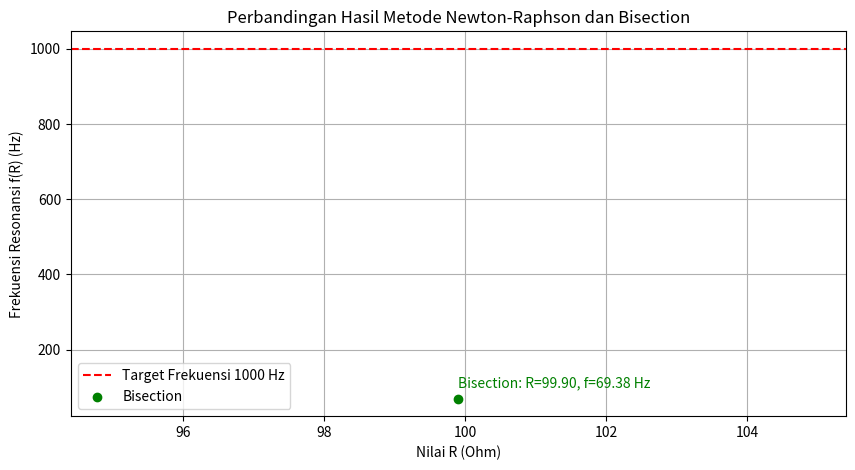
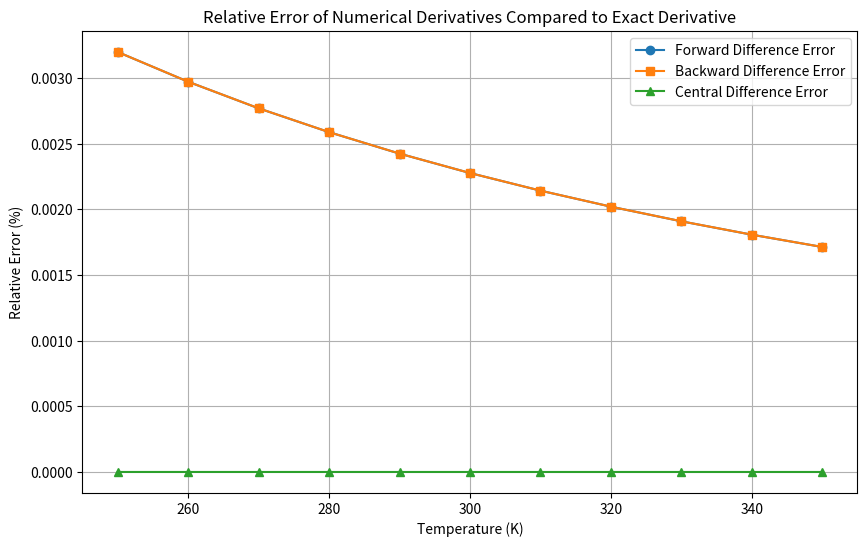
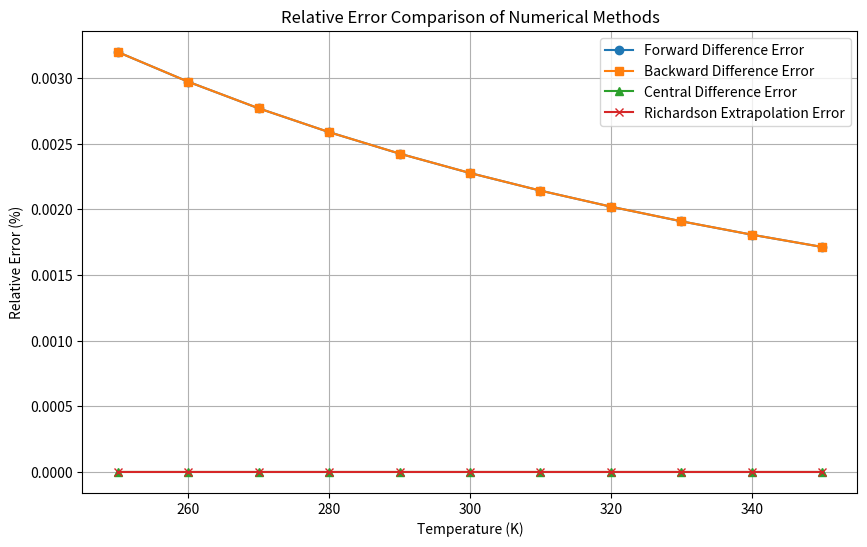

These charts were generated, in order, by the following Python code:

# Metode Numerik UTS Tugas 1 2 3
# Perbandingan metode Newton Raphson dengan Biseksi dengan Matplotlib ( Soal No 1 )

import numpy as np
import matplotlib.pyplot as plt

# Konstanta
L = 0.5  # Induktansi dalam Henry
C = 10e-6  # Kapasitansi dalam Farad
target_f = 1000  # Frekuensi target dalam Hz
tolerance = 0.1  # Toleransi error dalam Ohm

# Fungsi untuk menghitung f(R)
def f_R(R):
    term_inside_sqrt = 1 / (L * C) - (R**2) / (4 * L**2)
    if term_inside_sqrt <= 0:
        return None  # Invalid jika akar kuadrat negatif
    return (1 / (2 * np.pi)) * np.sqrt(term_inside_sqrt)

# Turunan f'(R) untuk metode Newton-Raphson
def f_prime_R(R):
    term_inside_sqrt = 1 / (L * C) - (R**2) / (4 * L**2)
    if term_inside_sqrt <= 0:
        return None  # Invalid jika akar kuadrat negatif
    sqrt_term = np.sqrt(term_inside_sqrt)
    return -R / (4 * np.pi * L**2 * sqrt_term)

# Metode Newton-Raphson untuk mencari R
def newton_raphson_method(initial_guess, tolerance):
    R = initial_guess
    while True:
        f_val = f_R(R)
        if f_val is None:
            return None  # Invalid jika akar kuadrat negatif
        f_value = f_val - target_f
        f_prime_value = f_prime_R(R)
        if f_prime_value is None:
            return None  # Invalid jika turunan tidak terdefinisi
        # Update R menggunakan rumus Newton-Raphson
        new_R = R - f_value / f_prime_value
        if abs(new_R - R) < tolerance:
            return new_R
        R = new_R

# Metode Biseksi untuk mencari R
def bisection_method(a, b, tolerance):
    while (b - a) / 2 > tolerance:
        mid = (a + b) / 2
        f_mid = f_R(mid) - target_f
        if f_mid is None:
            return None  # Invalid jika akar kuadrat negatif
        if abs(f_mid) < tolerance:
            return mid
        if (f_R(a) - target_f) * f_mid < 0:
            b = mid
        else:
            a = mid
    return (a + b) / 2

# Menjalankan kedua metode dengan hasil akhir
initial_guess = 50  # Tebakan awal untuk metode Newton-Raphson
interval_a, interval_b = 0, 100  # Interval untuk metode Bisection

# Hasil metode Newton-Raphson
R_newton = newton_raphson_method(initial_guess, tolerance)
f_newton = f_R(R_newton) if R_newton is not None else "Tidak ditemukan"

# Hasil metode Biseksi
R_bisection = bisection_method(interval_a, interval_b, tolerance)
f_bisection = f_R(R_bisection) if R_bisection is not None else "Tidak ditemukan"

# Menampilkan hasil metode Newton Raphson
print("Metode Newton-Raphson:")
print(f"Nilai R: {R_newton} ohm, Frekuensi resonansi: {f_newton} Hz")

# Print nilai hasil metode biseksi
print("\nMetode Bisection:")
print(f"Nilai R: {R_bisection} ohm, Frekuensi resonansi: {f_bisection} Hz")

plt.figure(figsize=(10, 5))
plt.axhline(target_f, color="red", linestyle="--", label="Target Frekuensi 1000 Hz")

# Plot hasil metode Newton-Raphson jika valid
if R_newton is not None:
    plt.scatter(R_newton, f_newton, color="blue", label="Newton-Raphson", zorder=5)
    plt.text(R_newton, f_newton + 30, f"NR: R={R_newton:.2f}, f={f_newton:.2f} Hz", color="blue")

# Plot hasil metode Biseksi jika valid
if R_bisection is not None:
    plt.scatter(R_bisection, f_bisection, color="green", label="Bisection", zorder=5)
    plt.text(R_bisection, f_bisection + 30, f"Bisection: R={R_bisection:.2f}, f={f_bisection:.2f} Hz", color="green")

# Mengatur label dan title
plt.xlabel("Nilai R (Ohm)")
plt.ylabel("Frekuensi Resonansi f(R) (Hz)")
plt.title("Perbandingan Hasil Metode Newton-Raphson dan Bisection")
plt.legend()
plt.grid(True)
plt.show()


# MetodeGaus ( Soal No 2 )

import numpy as np

# Membuat Matriks koefisien dan vektor konstanta
A = np.array([[1, 1, 1],
              [1, 2, -1],
              [2, 1, 2]], dtype=float)

b = np.array([6, 2, 10], dtype=float)

# Membuat sistem metode eliminasi Gauss
def gauss_elimination(A, b):
    n = len(b)
    # menggabungkan A dan b ke dalam satu matriks
    Ab = np.hstack([A, b.reshape(-1, 1)])

    # Melakukan proses eliminasi
    for i in range(n):
        # Buat elemen diagonal menjadi 1 dan mengeliminasi dibawahnya
        for j in range(i + 1, n):
            ratio = Ab[j, i] / Ab[i, i]
            Ab[j, i:] -= ratio * Ab[i, i:]

    # Proses Back substitution
    x = np.zeros(n)
    for i in range(n - 1, -1, -1):
        x[i] = (Ab[i, -1] - np.dot(Ab[i, i + 1:n], x[i + 1:n])) / Ab[i, i]

    return x

# Eliminasi Gauss-Jordan
def gauss_jordan(A, b):
    n = len(b)
    # Gabungkan A dan b ke dalam satu matriks
    Ab = np.hstack([A, b.reshape(-1, 1)])

    # Proses eliminasi
    for i in range(n):
        # Buat elemen diagonal menjadi 1
        Ab[i] = Ab[i] / Ab[i, i]
        for j in range(n):
            if i != j:
                Ab[j] -= Ab[i] * Ab[j, i]

    # Solusi
    return Ab[:, -1]

# Menjalankan kedua metode Gauss
solution_gauss = gauss_elimination(A, b)
solution_gauss_jordan = gauss_jordan(A, b)

# Menampilkan hasil dari kedua metode Eliminasi
print("Solusi dengan Eliminasi Gauss:")
print(f"x1 = {solution_gauss[0]}, x2 = {solution_gauss[1]}, x3 = {solution_gauss[2]}")

# Menampilkan hasil dari kedua metode Eliminasi Gauss Jordan
print("\nSolusi dengan Eliminasi Gauss-Jordan:")
print(f"x1 = {solution_gauss_jordan[0]}, x2 = {solution_gauss_jordan[1]}, x3 = {solution_gauss_jordan[2]}")

# Perbandingan selisih menggunakan 4 metode ( Soal No 3 )

import numpy as np

# Menjalankan fungsi untuk menghitung R(T)
def R(T):
    return 5000 * np.exp(3500 * (1/T - 1/298))

# Fungsi untuk menghitung turunan numerik

# Metode selisih maju
def forwarddifference(T, h):
    return (R(T + h) - R(T)) / h

# Metode selisih mundur
def backwarddifference(T, h):
    return (R(T) - R(T - h)) / h

# Metode nilai tengah
def centraldifference(T, h):
    return (R(T + h) - R(T - h)) / (2 * h)

# Menghitung nilai turunan Eksak
def exactderivative(T):
    return 5000 * np.exp(3500 * (1/T - 1/298)) * (-3500 / T**2)

# Rentang temperatur dan interval
temperatures = np.arange(250, 351, 10)
h = 1e-3  # Interval kecil untuk perbedaan hingga

# Menyimpan hasil untuk setiap metode
results = {
    "Temperature (K)": temperatures,
    "Forward Difference": [forwarddifference(T, h) for T in temperatures],
    "Backward Difference": [backwarddifference(T, h) for T in temperatures],
    "Central Difference": [centraldifference(T, h) for T in temperatures],
    "Exact Derivative": [exactderivative(T) for T in temperatures],
}

import matplotlib.pyplot as plt

# Menghitung error relatif
errors = {
    "Forward Difference Error": np.abs((np.array(results["Forward Difference"]) - np.array(results["Exact Derivative"])) / np.array(results["Exact Derivative"])) * 100,
    "Backward Difference Error": np.abs((np.array(results["Backward Difference"]) - np.array(results["Exact Derivative"])) / np.array(results["Exact Derivative"])) * 100,
    "Central Difference Error": np.abs((np.array(results["Central Difference"]) - np.array(results["Exact Derivative"])) / np.array(results["Exact Derivative"])) * 100,
}

# Plotting error relatif
plt.figure(figsize=(10, 6))
plt.plot(temperatures, errors["Forward Difference Error"], label="Forward Difference Error", marker='o')
plt.plot(temperatures, errors["Backward Difference Error"], label="Backward Difference Error", marker='s')
plt.plot(temperatures, errors["Central Difference Error"], label="Central Difference Error", marker='^')
plt.xlabel("Temperature (K)")
plt.ylabel("Relative Error (%)")
plt.legend()
plt.title("Relative Error of Numerical Derivatives Compared to Exact Derivative")
plt.grid()
plt.show()

# Menjalankan Metode Richardson 
def richardson_extrapolation(T, h):
    f_h2 = centraldifference(T, h / 2)
    f_h = centraldifference(T, h)
    return (4 * f_h2 - f_h) / 3

# Menghitung Richardson extrapolation untuk setiap temperatur
richardson_results = [richardson_extrapolation(T, h) for T in temperatures]

# Menghitung error relatif untuk metode Richardson
richardson_error = np.abs((np.array(richardson_results) - np.array(results["Exact Derivative"])) / np.array(results["Exact Derivative"])) * 100

# Menambahkan hasil Richardson ke plot error
plt.figure(figsize=(10, 6))
plt.plot(temperatures, errors["Forward Difference Error"], label="Forward Difference Error", marker='o')
plt.plot(temperatures, errors["Backward Difference Error"], label="Backward Difference Error", marker='s')
plt.plot(temperatures, errors["Central Difference Error"], label="Central Difference Error", marker='^')
plt.plot(temperatures, richardson_error, label="Richardson Extrapolation Error", marker='x')
plt.xlabel("Temperature (K)")
plt.ylabel("Relative Error (%)")
plt.legend()
plt.title("Relative Error Comparison of Numerical Methods")
plt.grid()
plt.show()
